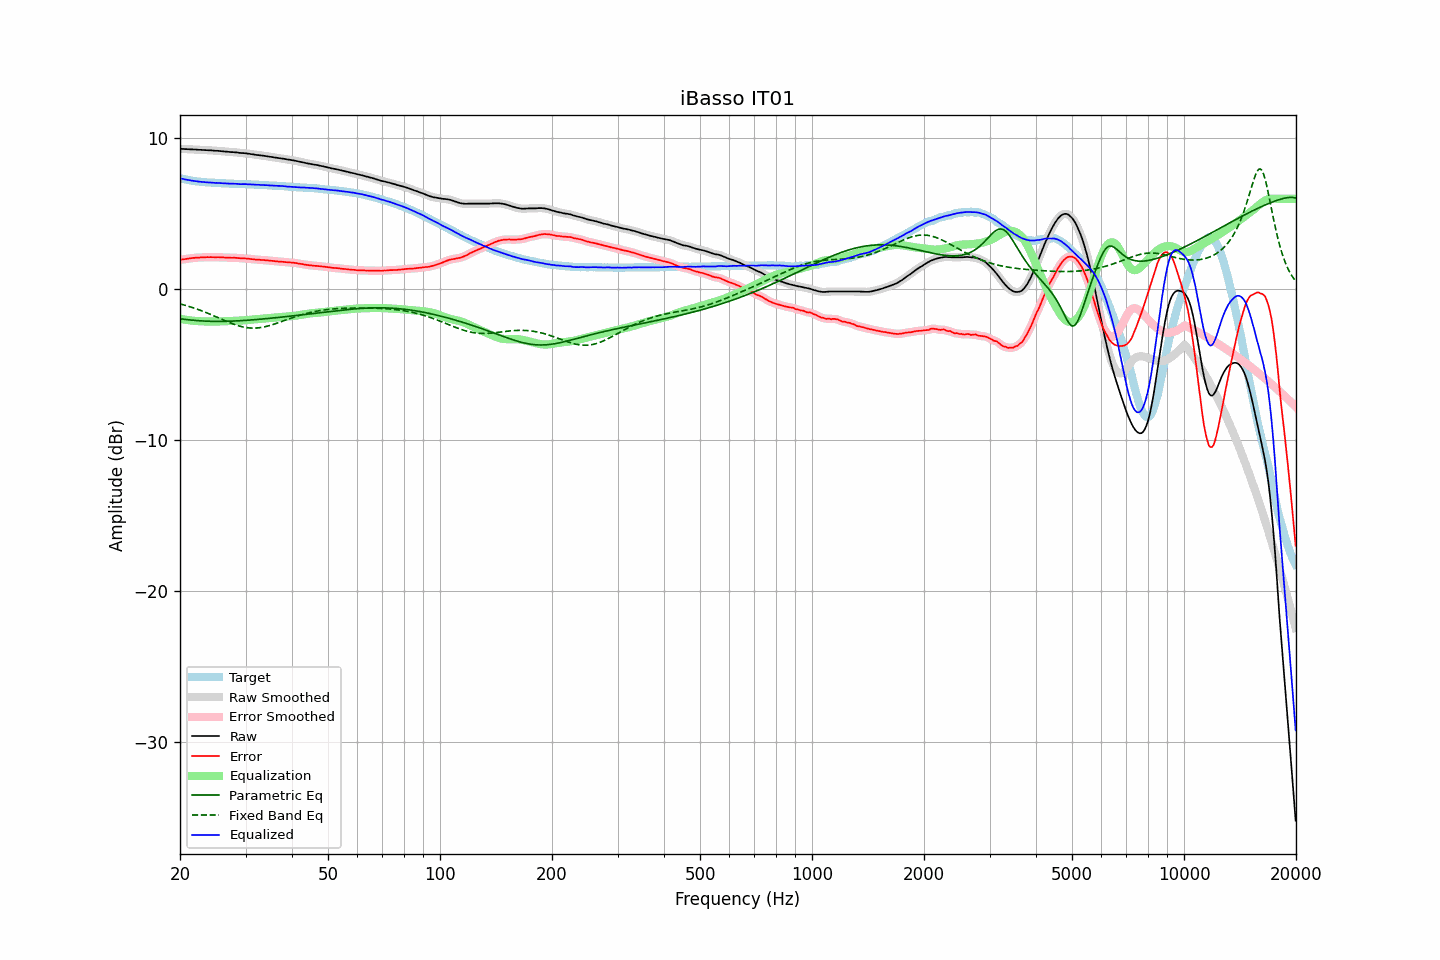

The file beside this chart, header and first rows:
frequency, raw, error, smoothed, error_smoothed, equalization, parametric_eq, fixed_band_eq, equalized_raw, equalized_smoothed, target
20.00, 9.32, 1.95, 9.32, 1.95, -1.95, -1.95, -0.96, 7.37, 7.37, 7.36
20.20, 9.31, 1.97, 9.31, 1.97, -1.97, -1.96, -0.99, 7.34, 7.34, 7.33
20.40, 9.31, 1.99, 9.30, 1.99, -1.99, -1.98, -1.02, 7.32, 7.31, 7.31
20.61, 9.30, 2.00, 9.30, 2.01, -2.01, -1.99, -1.05, 7.29, 7.29, 7.29
20.81, 9.30, 2.02, 9.29, 2.02, -2.02, -2.00, -1.08, 7.27, 7.27, 7.27
21.02, 9.29, 2.03, 9.29, 2.03, -2.04, -2.01, -1.11, 7.25, 7.25, 7.25
21.23, 9.29, 2.05, 9.28, 2.05, -2.05, -2.03, -1.15, 7.23, 7.23, 7.23
21.44, 9.28, 2.06, 9.28, 2.07, -2.07, -2.04, -1.18, 7.21, 7.21, 7.21
21.66, 9.28, 2.08, 9.27, 2.08, -2.08, -2.05, -1.21, 7.20, 7.20, 7.19
21.87, 9.27, 2.08, 9.27, 2.09, -2.09, -2.06, -1.25, 7.18, 7.18, 7.18
22.09, 9.27, 2.10, 9.26, 2.10, -2.10, -2.07, -1.29, 7.17, 7.17, 7.16
22.31, 9.26, 2.11, 9.26, 2.11, -2.10, -2.07, -1.32, 7.15, 7.15, 7.15
22.54, 9.25, 2.11, 9.25, 2.11, -2.11, -2.08, -1.36, 7.13, 7.14, 7.14
22.76, 9.25, 2.12, 9.24, 2.11, -2.12, -2.09, -1.40, 7.13, 7.13, 7.13
22.99, 9.24, 2.12, 9.24, 2.12, -2.12, -2.10, -1.44, 7.11, 7.12, 7.12
23.22, 9.24, 2.13, 9.23, 2.13, -2.13, -2.10, -1.49, 7.11, 7.11, 7.11
23.45, 9.23, 2.13, 9.23, 2.13, -2.13, -2.11, -1.53, 7.10, 7.10, 7.10
23.69, 9.23, 2.14, 9.22, 2.13, -2.13, -2.11, -1.57, 7.10, 7.09, 7.09
23.92, 9.22, 2.13, 9.22, 2.14, -2.13, -2.11, -1.61, 7.08, 7.09, 7.09
24.16, 9.22, 2.14, 9.21, 2.14, -2.13, -2.12, -1.66, 7.08, 7.08, 7.08
24.40, 9.21, 2.13, 9.20, 2.13, -2.13, -2.12, -1.70, 7.07, 7.07, 7.08
24.65, 9.20, 2.13, 9.20, 2.13, -2.13, -2.12, -1.75, 7.06, 7.06, 7.06
24.89, 9.19, 2.12, 9.19, 2.13, -2.13, -2.12, -1.80, 7.05, 7.06, 7.06
25.14, 9.19, 2.13, 9.18, 2.13, -2.13, -2.12, -1.84, 7.06, 7.05, 7.05
25.39, 9.18, 2.13, 9.18, 2.13, -2.13, -2.12, -1.89, 7.05, 7.05, 7.04
25.65, 9.17, 2.12, 9.17, 2.13, -2.12, -2.12, -1.94, 7.04, 7.04, 7.04
25.91, 9.16, 2.13, 9.16, 2.12, -2.12, -2.12, -1.98, 7.04, 7.04, 7.03
26.16, 9.15, 2.12, 9.15, 2.12, -2.12, -2.12, -2.03, 7.03, 7.03, 7.03
26.43, 9.14, 2.11, 9.14, 2.11, -2.11, -2.12, -2.08, 7.02, 7.02, 7.03
26.69, 9.13, 2.11, 9.13, 2.11, -2.11, -2.12, -2.12, 7.02, 7.02, 7.02
26.96, 9.12, 2.10, 9.12, 2.10, -2.10, -2.11, -2.17, 7.01, 7.01, 7.02
27.23, 9.11, 2.10, 9.11, 2.10, -2.10, -2.11, -2.21, 7.01, 7.01, 7.01
27.50, 9.10, 2.09, 9.10, 2.09, -2.10, -2.11, -2.25, 7.00, 7.00, 7.00
27.77, 9.10, 2.09, 9.09, 2.09, -2.09, -2.10, -2.29, 7.00, 7.00, 7.00
28.05, 9.09, 2.09, 9.09, 2.09, -2.09, -2.10, -2.33, 7.00, 7.00, 6.99
28.33, 9.08, 2.09, 9.08, 2.09, -2.08, -2.09, -2.37, 6.99, 6.99, 6.99
28.62, 9.07, 2.08, 9.06, 2.08, -2.08, -2.09, -2.40, 6.99, 6.98, 6.99
28.90, 9.05, 2.07, 9.05, 2.07, -2.07, -2.08, -2.43, 6.97, 6.98, 6.98
29.19, 9.04, 2.06, 9.04, 2.06, -2.07, -2.08, -2.46, 6.97, 6.97, 6.98
29.48, 9.04, 2.06, 9.03, 2.06, -2.06, -2.07, -2.49, 6.98, 6.97, 6.98
29.78, 9.03, 2.05, 9.03, 2.05, -2.05, -2.06, -2.51, 6.98, 6.97, 6.97
30.08, 9.02, 2.04, 9.01, 2.05, -2.04, -2.05, -2.53, 6.97, 6.97, 6.97
30.38, 9.00, 2.04, 9.00, 2.04, -2.03, -2.05, -2.54, 6.96, 6.97, 6.96
30.68, 8.99, 2.03, 8.98, 2.02, -2.02, -2.04, -2.56, 6.96, 6.96, 6.96
30.99, 8.97, 2.01, 8.97, 2.01, -2.01, -2.03, -2.56, 6.95, 6.96, 6.96
31.30, 8.96, 2.00, 8.95, 2.00, -2.00, -2.02, -2.57, 6.95, 6.95, 6.96
31.61, 8.94, 1.99, 8.94, 1.99, -1.99, -2.01, -2.57, 6.94, 6.94, 6.94
31.93, 8.92, 1.98, 8.92, 1.98, -1.98, -2.01, -2.57, 6.94, 6.94, 6.94
32.24, 8.91, 1.97, 8.91, 1.97, -1.97, -2.00, -2.56, 6.93, 6.93, 6.94
32.57, 8.90, 1.97, 8.89, 1.96, -1.96, -1.99, -2.55, 6.93, 6.93, 6.93
32.89, 8.88, 1.95, 8.88, 1.96, -1.95, -1.98, -2.53, 6.92, 6.93, 6.92
33.22, 8.87, 1.94, 8.87, 1.95, -1.95, -1.97, -2.52, 6.92, 6.92, 6.92
33.55, 8.86, 1.95, 8.85, 1.94, -1.94, -1.96, -2.50, 6.92, 6.91, 6.91
33.89, 8.84, 1.93, 8.84, 1.93, -1.93, -1.95, -2.47, 6.91, 6.91, 6.91
34.23, 8.83, 1.92, 8.82, 1.92, -1.92, -1.94, -2.45, 6.91, 6.90, 6.90
34.57, 8.81, 1.91, 8.81, 1.91, -1.91, -1.93, -2.42, 6.89, 6.89, 6.89
34.92, 8.79, 1.90, 8.79, 1.90, -1.90, -1.92, -2.39, 6.89, 6.89, 6.89
35.27, 8.78, 1.89, 8.77, 1.89, -1.89, -1.91, -2.36, 6.89, 6.88, 6.89
35.62, 8.76, 1.88, 8.76, 1.88, -1.88, -1.90, -2.32, 6.88, 6.88, 6.87
35.97, 8.74, 1.87, 8.74, 1.87, -1.87, -1.89, -2.29, 6.87, 6.87, 6.87
... 635 more rows
